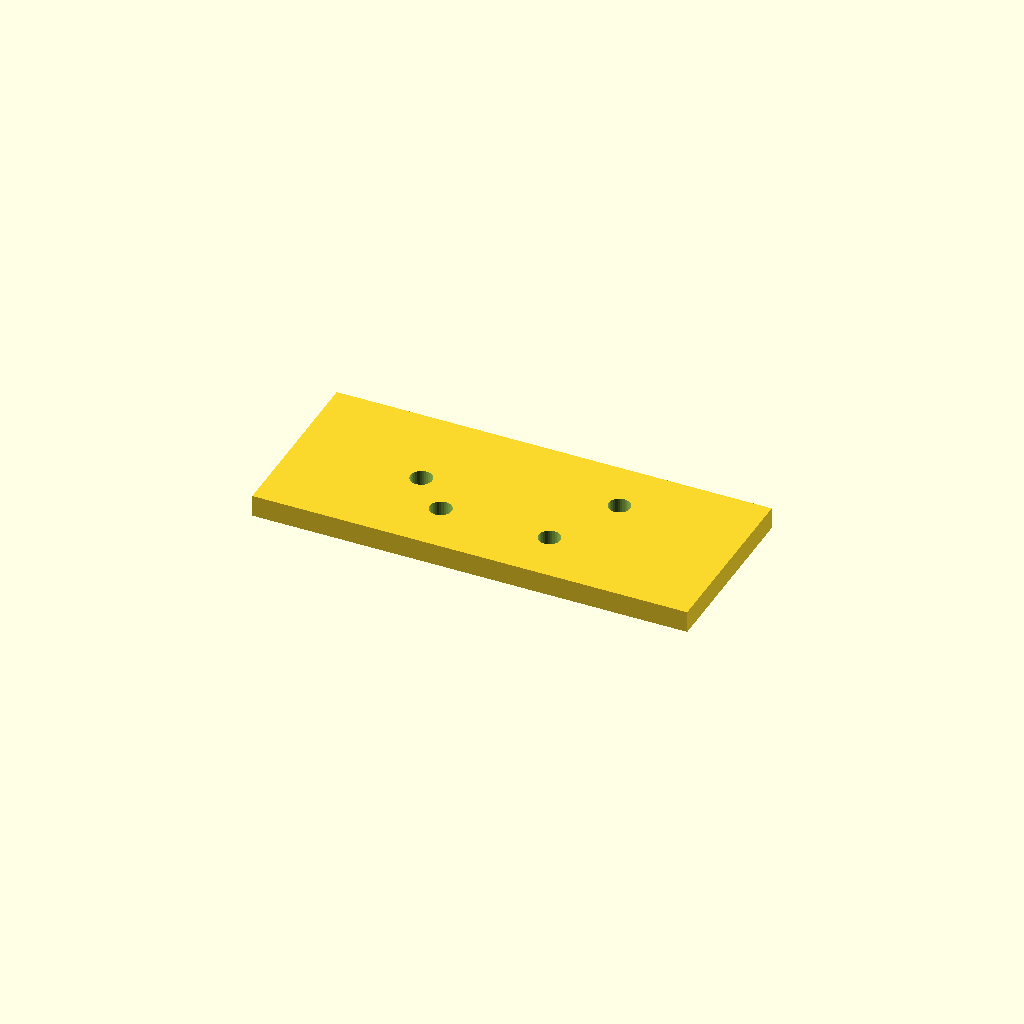
Cell 1: rendered with the file's own defaults.
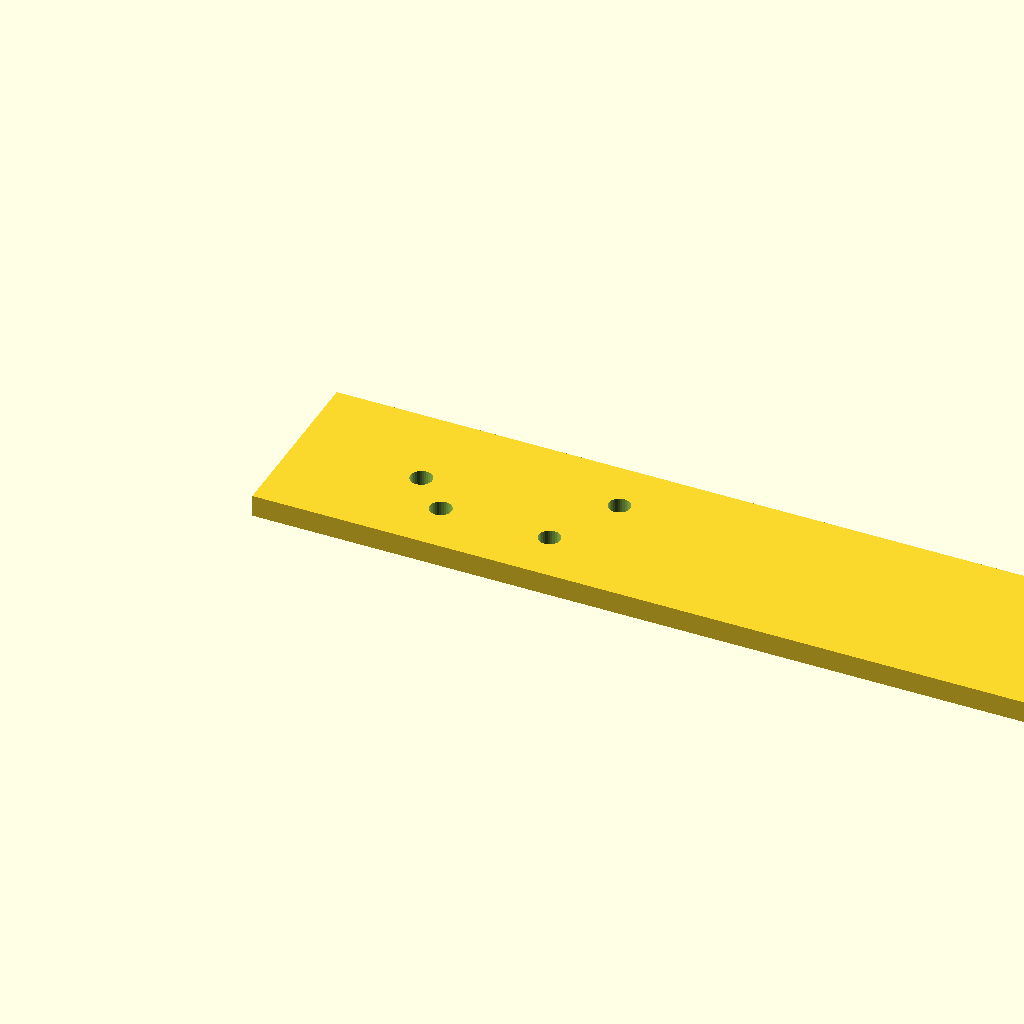
Cell 2: plate_l = 240 (everything else at default).
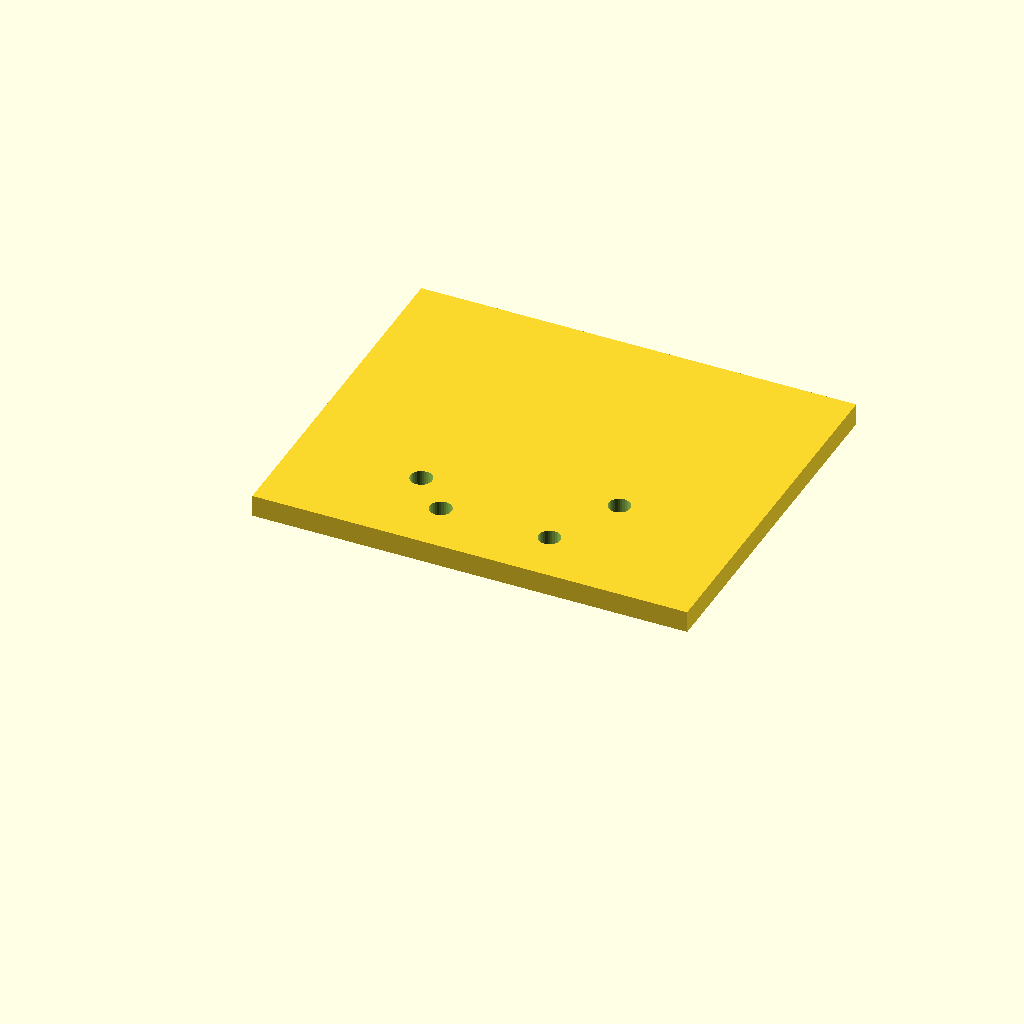
Cell 3 — plate_w set to 100, the other parameters unchanged.
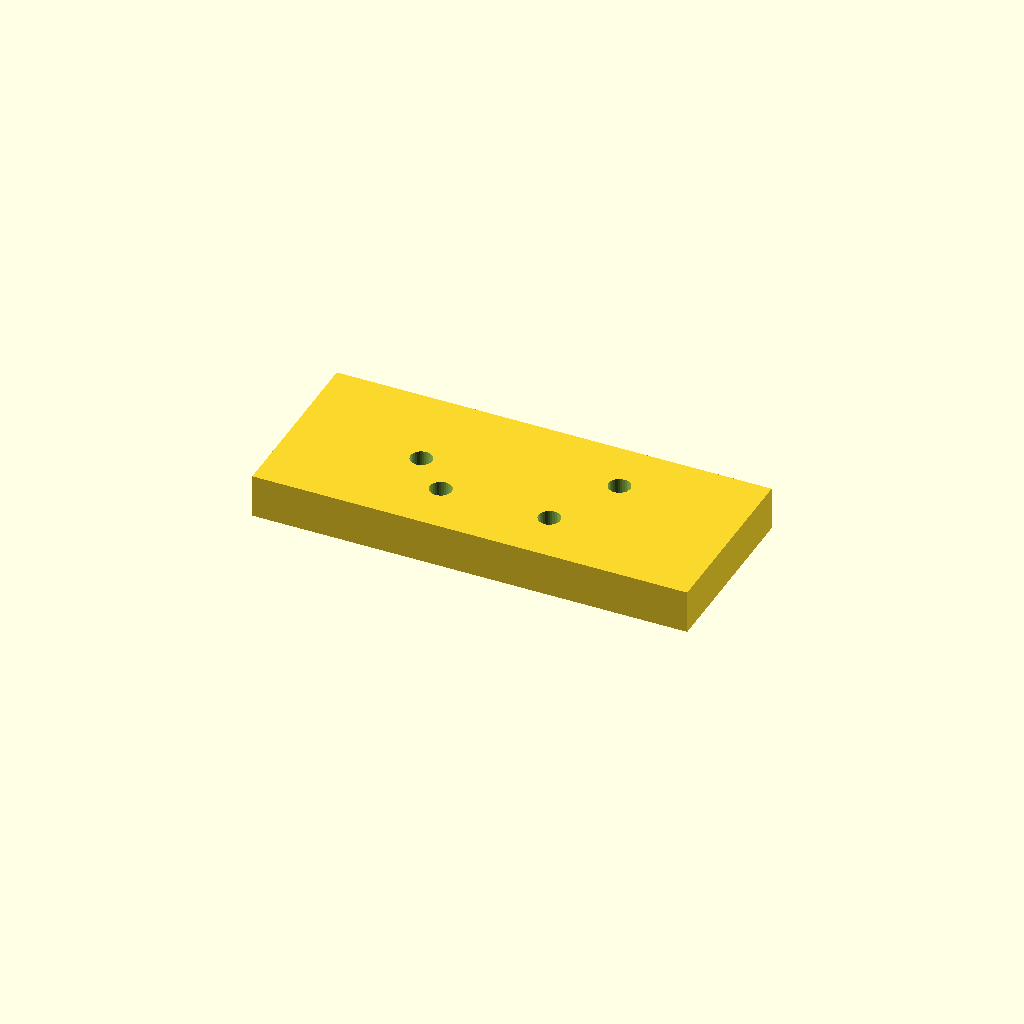
Cell 4: the same model with plate_t = 12.
All cells are drawn from one camera (rotation 55°, 0°, 25°, orthographic, colour scheme Cornfield), so only the parameter changes between them.
OpenSCAD source file optional_data/data/scale1/hardlayouts/part_0052.scad:
$fn = 32;

// ----------------------------------------------------------------------
// Hole field: plate with holes at given coordinates
// ----------------------------------------------------------------------

// --- parameters (mm) ---
plate_l = 120;            // plate length, X
plate_w = 50;             // plate width, Y
plate_t = 6;              // plate thickness, Z
hole_d = 6;               // hole diameter

difference() {
  cube([plate_l, plate_w, plate_t]);
  translate([35, 25, -1]) cylinder(h = plate_t + 2, d = hole_d);
  translate([45, 15, -1]) cylinder(h = plate_t + 2, d = hole_d);
  translate([75, 15, -1]) cylinder(h = plate_t + 2, d = hole_d);
  translate([85, 35, -1]) cylinder(h = plate_t + 2, d = hole_d);
}
Customizer parameters (derived from the source; name, type, default, range or options):
plate_l: number, default 120
plate_w: number, default 50
plate_t: number, default 6
hole_d: number, default 6
